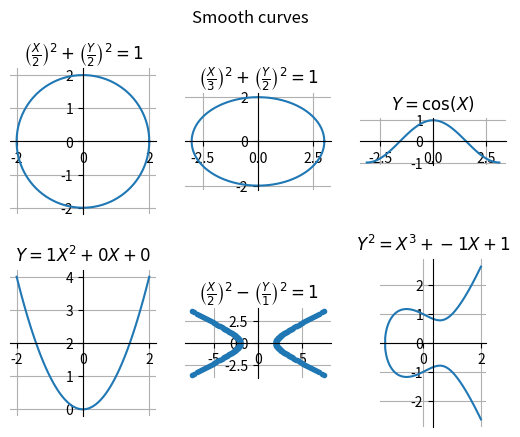

Python code for this plot:
import matplotlib.pyplot as plt
import numpy as np


class CartesianPlan:
    x_plots = 0
    y_plots = 0
    axes = None
    fig = None
    x = None
    y = None

    def __init__(self, n_plots: tuple, title: str):
        self.n_plots = n_plots
        self.title = title

    def init_plot(self):
        fig, axes = plt.subplots(self.n_plots[0], self.n_plots[1])

        # Move left y-axis and bottom x-axis to centre, passing through (0,0)
        for i in range(self.n_plots[0]):
            for j in range(self.n_plots[1]):
                ax = axes[i, j]
                ax.spines["left"].set_position("center")
                ax.spines["bottom"].set_position("center")

                # Eliminate upper and right axes
                ax.spines["right"].set_color("none")
                ax.spines["top"].set_color("none")

                # Show ticks in the left and lower axes only
                ax.xaxis.set_ticks_position("bottom")
                ax.yaxis.set_ticks_position("left")

                # Equalize x and y axes scales
                ax.set_aspect("equal", adjustable="box")

        self.fig = fig
        self.axes = axes

    def increment_plots(self):
        if self.y_plots < self.n_plots[1] - 1:
            self.y_plots += 1
        else:
            self.y_plots = 0
            self.x_plots += 1

    def subplot(self, x, y, delimiter=None, title=None):
        ax = self.axes[self.x_plots, self.y_plots]

        if delimiter is not None:
            ax.plot(x, y, delimiter)
        else:
            ax.plot(x, y)
        ax.grid(True)
        if title is not None:
            ax.set_title(title)
        self.increment_plots()

    def show(self):
        self.fig.suptitle(self.title)
        plt.show()

    def curve(self, x, y, delimiter=None, title=None):
        self.x = x
        self.y = y
        self.subplot(self.x, self.y, delimiter=delimiter, title=title)


def examples_smooth_curves(title="Smooth curves"):

    plan = CartesianPlan((2, 3), title)
    plan.init_plot()

    # **Ellipse**
    ellipse = lambda a, b, t: (a * np.cos(t), b * np.sin(t))
    a, b, t = 2, 2, np.linspace(0, 2 * np.pi, 100)
    x, y = ellipse(a, b, t)
    plan.curve(
        x,
        y,
        title=rf"$\left(\frac{{X}}{{{a}}}\right)^2 + \left(\frac{{Y}}{{{b}}}\right)^2 = 1$",
    )

    a, b = 3, 2
    x, y = ellipse(a, b, t)
    plan.curve(
        x,
        y,
        title=rf"$\left(\frac{{X}}{{{a}}}\right)^2 + \left(\frac{{Y}}{{{b}}}\right)^2 = 1$",
    )


    # **Cosine Function**
    cosinus = lambda t: (t, np.cos(t))
    t = np.linspace(-np.pi, np.pi, 100)
    x, y = cosinus(t)
    plan.curve(x, y, title=rf"$Y = \cos(X)$")

    # **Parabola**: Standard form \( Y = aX^2 + bX + c \)
    parabola = lambda a, b, c, x: (x, a * x**2 + b * x + c)
    a, b, c = 1, 0, 0
    x = np.linspace(-2, 2, 100)
    x, y = parabola(a, b, c, x)
    plan.curve(x, y, title=rf"$Y = {a}X^2 + {b}X + {c}$")

    # **Hyperbola**: Standard form \( \frac{X^2}{a^2} - \frac{Y^2}{b^2} = 1 \)
    hyperbola = lambda a, b, t: (a * np.cosh(t), b * np.sinh(t))
    a, b, t = 2, 1, np.linspace(-2, 2, 100)
    x1, y1 = hyperbola(a, b, t)
    x2, y2 = -x1, y1  # Second branch of hyperbola
    x = np.concatenate([x1, x2])
    y = np.concatenate([y1, y2])
    plan.curve(
        x,
        y,
        delimiter=".",
        title=rf"$\left(\frac{{X}}{{{a}}}\right)^2 - \left(\frac{{Y}}{{{b}}}\right)^2 = 1$",
    )

    # **Elliptic Curve**: \( Y^2 = X^3 + aX + b \)
    curve = lambda a, b, x: np.sqrt(x**3 + a * x + b)
    a, b = -1, 1  # Example parameters
    x_np = np.linspace(-2, 2, 300)
    x = []
    y_pos = []
    y_neg = []
    for x_i in x_np:
        if x_i**3 + a * x_i + b >= 0:
            x.append(x_i)
            y_i = curve(a, b, x_i)
            y_pos.append(y_i)
            y_neg.append(-y_i)

    x = np.concatenate([x[::-1], x])
    y = np.concatenate([y_pos[::-1], y_neg])

    plan.curve(x, y, title=rf"$Y^2 = X^3 + {a}X + {b}$")

    plan.show()


if __name__ == "__main__":
    examples_smooth_curves()
